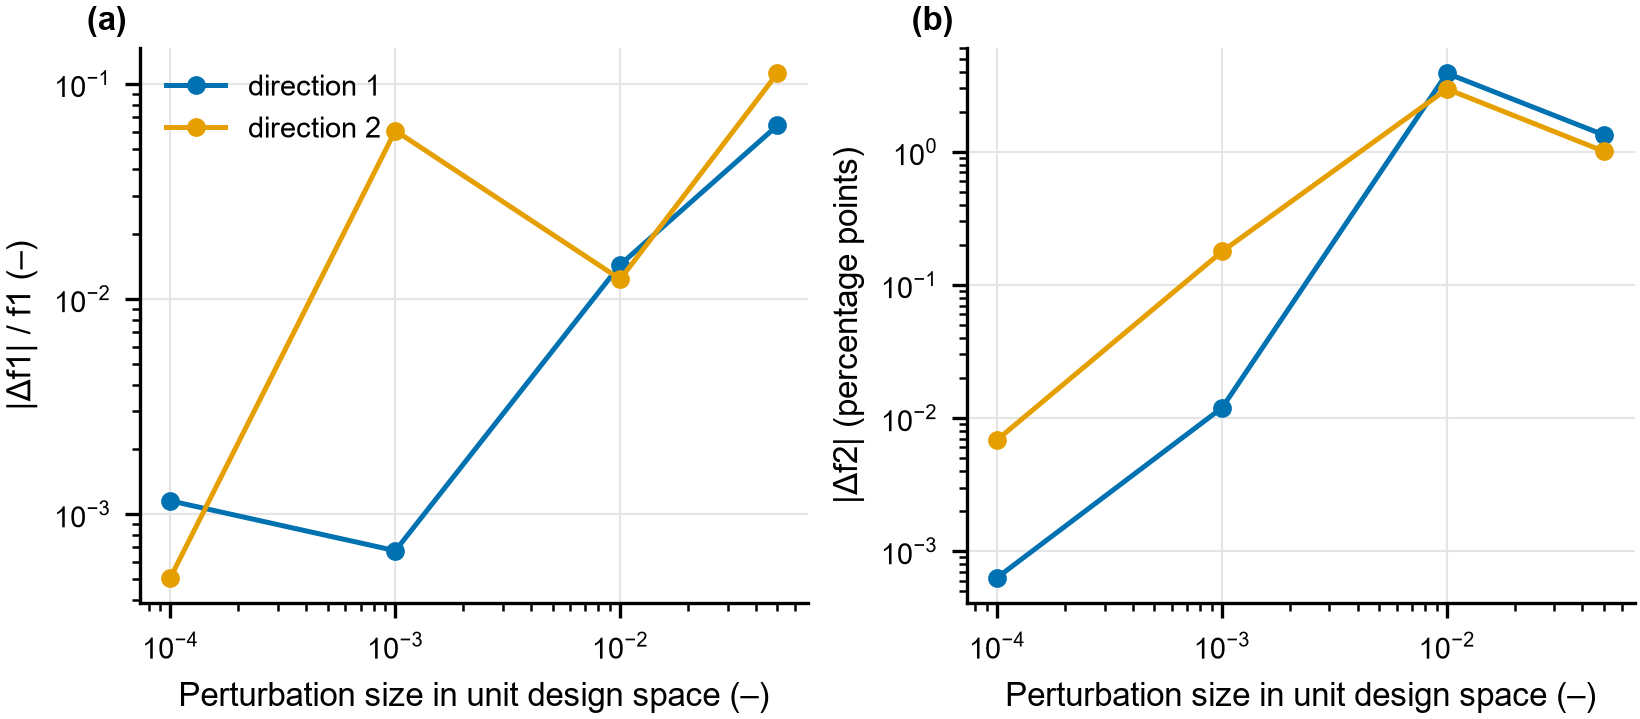

The data file committed next to this chart (first rows):
direction, eps, f1, f2, rel_df1, abs_df2
0, 0.0001, 19.54, -30.75, 0.001152, 0.0006317
0, 0.001, 19.58, -30.76, 0.0006756, 0.01193
0, 0.01, 19.28, -26.86, 0.01442, 3.894
0, 0.05, 20.82, -29.41, 0.064, 1.337
1, 0.0001, 19.58, -30.76, 0.0005071, 0.00686
1, 0.001, 18.38, -30.93, 0.06056, 0.1784
1, 0.01, 19.81, -27.78, 0.01235, 2.968
1, 0.05, 21.75, -29.74, 0.1119, 1.007
